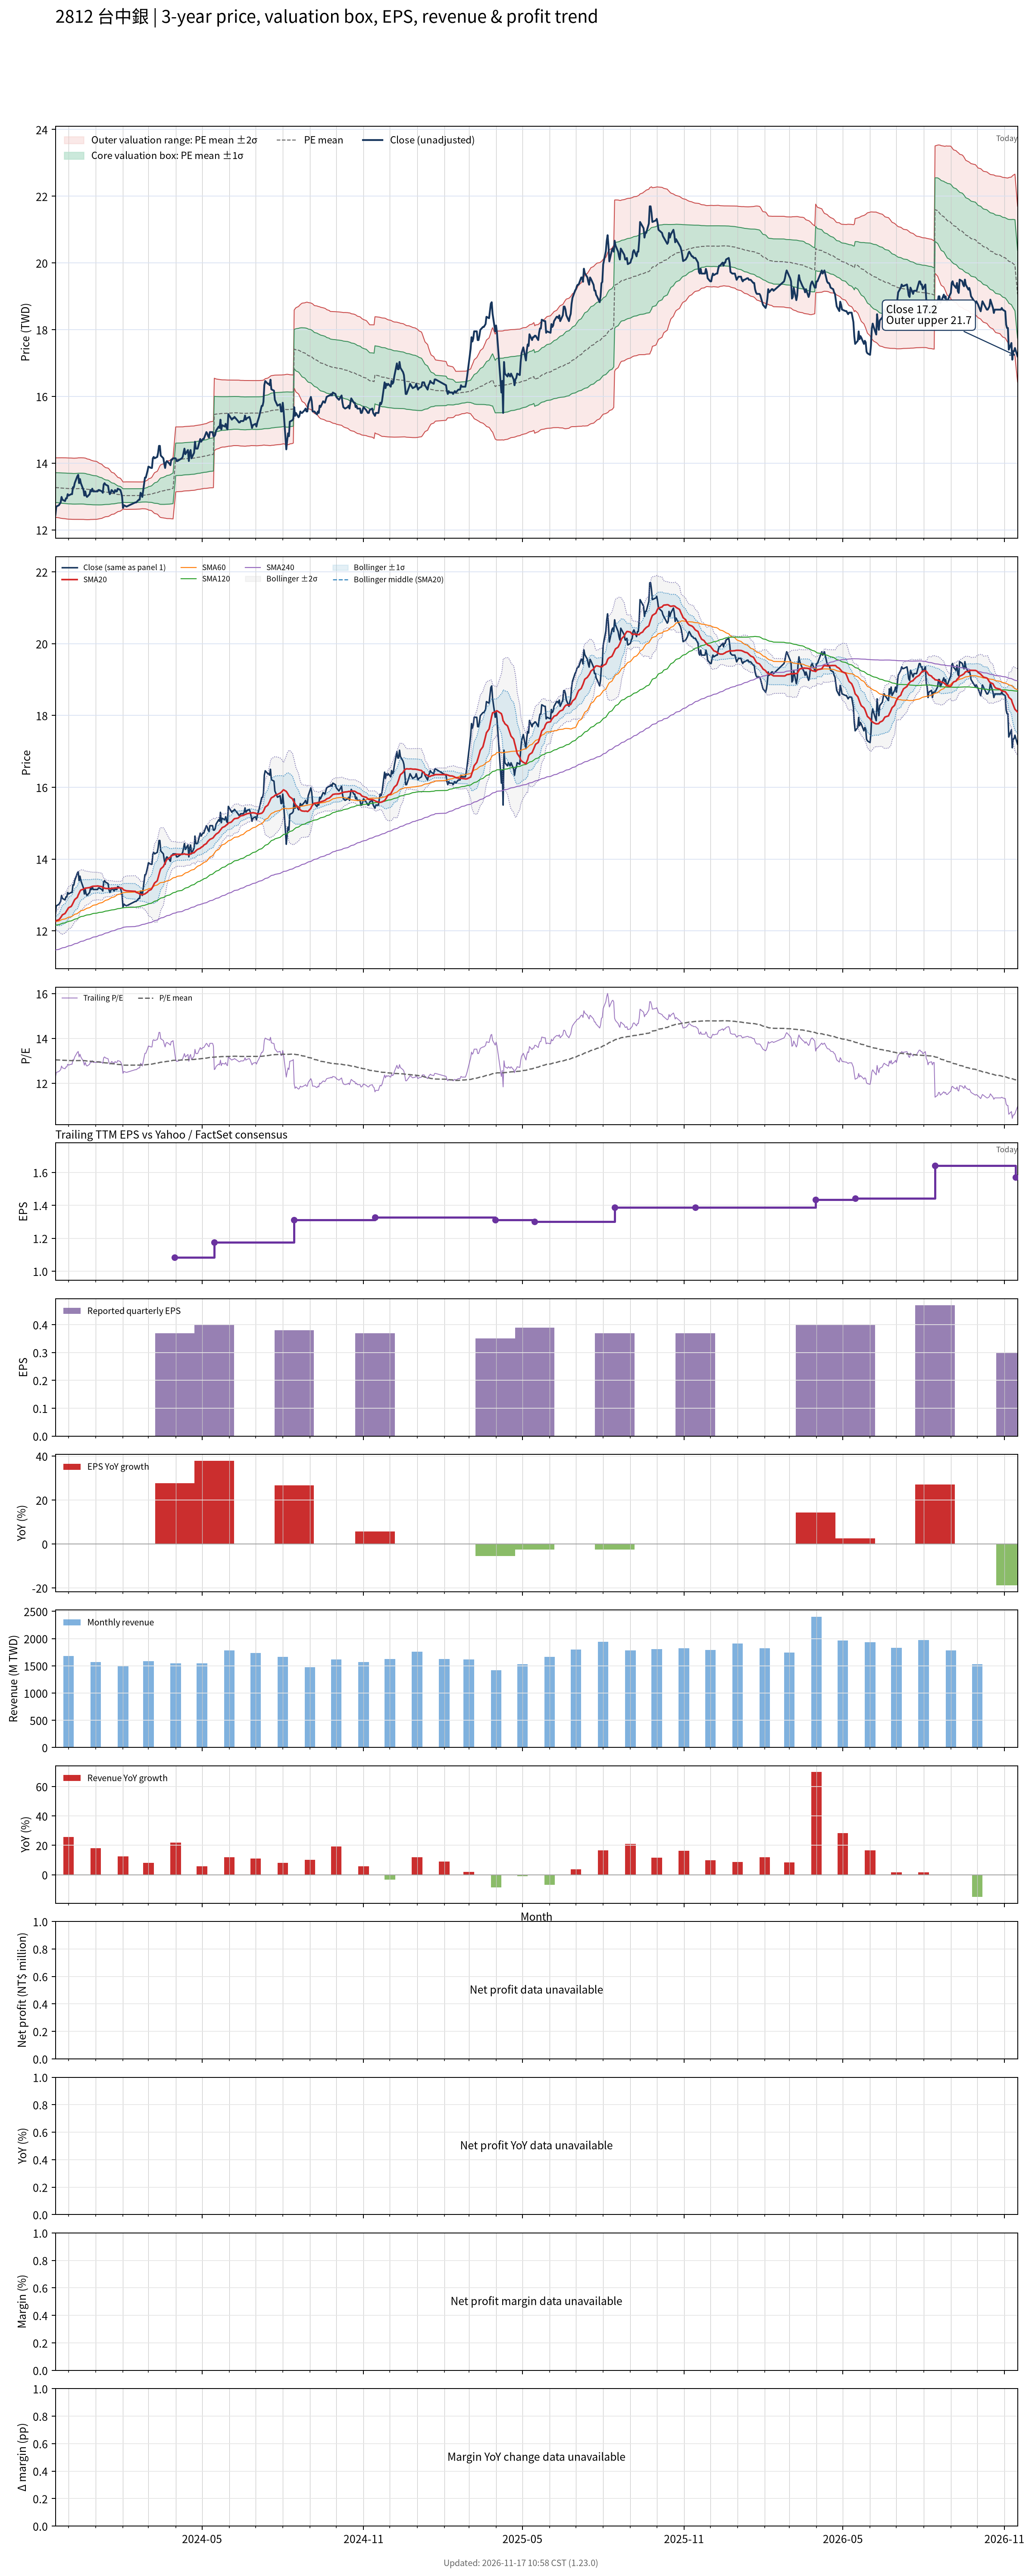

The data file committed next to this chart (first rows):
# chart-version: skill-stock-dynamic-val…
date, close, available_date, period_end, eps, ttm_eps, pe, pe_mean, pe_std, price_m2, price_m1, price_mean, price_p1, price_p2, forward_eps, forward_pe, forward_pe_mean, forward_pe_std, forward_price_m2, forward_price_m1, forward_price_mean, forward_price_p1, forward_price_p2, sma20
2023-11-16, 12.45, 2023-11-14, 2023-09-30, 0.35, 1.017, 12.24, 13.04, 0.4365, 12.38, 12.82, 13.27, 13.71, 14.16, , , , , , , , , , 12.26
2023-11-17, 12.7, 2023-11-14, 2023-09-30, 0.35, 1.017, 12.48, 13.04, 0.4394, 12.37, 12.82, 13.26, 13.71, 14.16, , , , , , , , , , 12.28
2023-11-20, 12.74, 2023-11-14, 2023-09-30, 0.35, 1.017, 12.52, 13.03, 0.4419, 12.36, 12.81, 13.26, 13.71, 14.16, , , , , , , , , , 12.31
2023-11-21, 12.78, 2023-11-14, 2023-09-30, 0.35, 1.017, 12.56, 13.03, 0.4439, 12.35, 12.81, 13.26, 13.71, 14.16, , , , , , , , , , 12.34
2023-11-22, 12.82, 2023-11-14, 2023-09-30, 0.35, 1.017, 12.6, 13.03, 0.4456, 12.35, 12.8, 13.25, 13.71, 14.16, , , , , , , , , , 12.37
2023-11-23, 12.99, 2023-11-14, 2023-09-30, 0.35, 1.017, 12.76, 13.03, 0.4463, 12.34, 12.8, 13.25, 13.71, 14.16, , , , , , , , , , 12.41
2023-11-24, 12.9, 2023-11-14, 2023-09-30, 0.35, 1.017, 12.68, 13.02, 0.4473, 12.34, 12.79, 13.25, 13.7, 14.16, , , , , , , , , , 12.45
2023-11-27, 12.86, 2023-11-14, 2023-09-30, 0.35, 1.017, 12.64, 13.02, 0.4487, 12.33, 12.79, 13.25, 13.7, 14.16, , , , , , , , , , 12.48
2023-11-28, 12.94, 2023-11-14, 2023-09-30, 0.35, 1.017, 12.72, 13.02, 0.4495, 12.33, 12.79, 13.24, 13.7, 14.16, , , , , , , , , , 12.52
2023-11-29, 12.94, 2023-11-14, 2023-09-30, 0.35, 1.017, 12.72, 13.01, 0.4502, 12.32, 12.78, 13.24, 13.7, 14.16, , , , , , , , , , 12.56
2023-11-30, 13.07, 2023-11-14, 2023-09-30, 0.35, 1.017, 12.85, 13.01, 0.4504, 12.32, 12.78, 13.24, 13.7, 14.15, , , , , , , , , , 12.6
2023-12-01, 13.03, 2023-11-14, 2023-09-30, 0.35, 1.017, 12.8, 13.01, 0.4508, 12.32, 12.78, 13.24, 13.7, 14.15, , , , , , , , , , 12.64
2023-12-04, 13.07, 2023-11-14, 2023-09-30, 0.35, 1.017, 12.85, 13.01, 0.451, 12.32, 12.78, 13.23, 13.69, 14.15, , , , , , , , , , 12.68
2023-12-05, 13.07, 2023-11-14, 2023-09-30, 0.35, 1.017, 12.85, 13.01, 0.4511, 12.31, 12.77, 13.23, 13.69, 14.15, , , , , , , , , , 12.72
2023-12-06, 13.28, 2023-11-14, 2023-09-30, 0.35, 1.017, 13.05, 13.01, 0.4508, 12.31, 12.77, 13.23, 13.69, 14.15, , , , , , , , , , 12.77
2023-12-07, 13.28, 2023-11-14, 2023-09-30, 0.35, 1.017, 13.05, 13, 0.4505, 12.31, 12.77, 13.23, 13.69, 14.15, , , , , , , , , , 12.82
2023-12-08, 13.4, 2023-11-14, 2023-09-30, 0.35, 1.017, 13.17, 13, 0.4507, 12.31, 12.77, 13.23, 13.69, 14.15, , , , , , , , , , 12.87
2023-12-11, 13.61, 2023-11-14, 2023-09-30, 0.35, 1.017, 13.37, 13.01, 0.4519, 12.31, 12.77, 13.23, 13.69, 14.15, , , , , , , , , , 12.93
2023-12-12, 13.65, 2023-11-14, 2023-09-30, 0.35, 1.017, 13.41, 13.01, 0.4534, 12.31, 12.77, 13.24, 13.7, 14.16, , , , , , , , , , 13
2023-12-13, 13.4, 2023-11-14, 2023-09-30, 0.35, 1.017, 13.17, 13.01, 0.4535, 12.31, 12.77, 13.24, 13.7, 14.16, , , , , , , , , , 13.05
2023-12-14, 13.52, 2023-11-14, 2023-09-30, 0.35, 1.017, 13.29, 13.01, 0.454, 12.31, 12.78, 13.24, 13.7, 14.16, , , , , , , , , , 13.1
2023-12-15, 13.4, 2023-11-14, 2023-09-30, 0.35, 1.017, 13.17, 13.01, 0.4538, 12.31, 12.78, 13.24, 13.7, 14.16, , , , , , , , , , 13.14
2023-12-18, 13.19, 2023-11-14, 2023-09-30, 0.35, 1.017, 12.97, 13.01, 0.4535, 12.31, 12.77, 13.23, 13.7, 14.16, , , , , , , , , , 13.16
2023-12-19, 13.03, 2023-11-14, 2023-09-30, 0.35, 1.017, 12.8, 13.01, 0.4534, 12.31, 12.77, 13.23, 13.69, 14.15, , , , , , , , , , 13.17
2023-12-20, 13.15, 2023-11-14, 2023-09-30, 0.35, 1.017, 12.93, 13, 0.453, 12.31, 12.77, 13.23, 13.69, 14.15, , , , , , , , , , 13.19
2023-12-21, 13.03, 2023-11-14, 2023-09-30, 0.35, 1.017, 12.8, 13, 0.4515, 12.3, 12.76, 13.22, 13.68, 14.14, , , , , , , , , , 13.19
2023-12-22, 12.99, 2023-11-14, 2023-09-30, 0.35, 1.017, 12.76, 12.99, 0.4477, 12.3, 12.76, 13.22, 13.67, 14.13, , , , , , , , , , 13.19
2023-12-25, 13.07, 2023-11-14, 2023-09-30, 0.35, 1.017, 12.85, 12.98, 0.4434, 12.31, 12.76, 13.21, 13.66, 14.11, , , , , , , , , , 13.21
2023-12-26, 13.19, 2023-11-14, 2023-09-30, 0.35, 1.017, 12.97, 12.98, 0.4382, 12.31, 12.76, 13.2, 13.65, 14.09, , , , , , , , , , 13.22
2023-12-27, 13.15, 2023-11-14, 2023-09-30, 0.35, 1.017, 12.93, 12.97, 0.4361, 12.31, 12.75, 13.2, 13.64, 14.09, , , , , , , , , , 13.23
2023-12-28, 13.23, 2023-11-14, 2023-09-30, 0.35, 1.017, 13.01, 12.97, 0.4339, 12.31, 12.75, 13.19, 13.64, 14.08, , , , , , , , , , 13.24
2023-12-29, 13.15, 2023-11-14, 2023-09-30, 0.35, 1.017, 12.93, 12.96, 0.4311, 12.31, 12.75, 13.19, 13.63, 14.07, , , , , , , , , , 13.24
2024-01-02, 13.15, 2023-11-14, 2023-09-30, 0.35, 1.017, 12.93, 12.96, 0.4262, 12.32, 12.75, 13.18, 13.62, 14.05, , , , , , , , , , 13.25
2024-01-03, 13.15, 2023-11-14, 2023-09-30, 0.35, 1.017, 12.93, 12.95, 0.4204, 12.32, 12.75, 13.18, 13.6, 14.03, , , , , , , , , , 13.25
2024-01-04, 13.19, 2023-11-14, 2023-09-30, 0.35, 1.017, 12.97, 12.95, 0.4152, 12.33, 12.75, 13.17, 13.59, 14.01, , , , , , , , , , 13.25
2024-01-05, 13.19, 2023-11-14, 2023-09-30, 0.35, 1.017, 12.97, 12.94, 0.4083, 12.33, 12.75, 13.16, 13.58, 13.99, , , , , , , , , , 13.24
2024-01-08, 13.15, 2023-11-14, 2023-09-30, 0.35, 1.017, 12.93, 12.93, 0.3978, 12.35, 12.75, 13.15, 13.56, 13.96, , , , , , , , , , 13.23
2024-01-09, 13.11, 2023-11-14, 2023-09-30, 0.35, 1.017, 12.89, 12.92, 0.3862, 12.36, 12.75, 13.15, 13.54, 13.93, , , , , , , , , , 13.21
2024-01-10, 13.36, 2023-11-14, 2023-09-30, 0.35, 1.017, 13.13, 12.92, 0.3775, 12.37, 12.76, 13.14, 13.52, 13.91, , , , , , , , , , 13.19
2024-01-11, 13.4, 2023-11-14, 2023-09-30, 0.35, 1.017, 13.17, 12.91, 0.3696, 12.38, 12.76, 13.13, 13.51, 13.89, , , , , , , , , , 13.19
2024-01-12, 13.36, 2023-11-14, 2023-09-30, 0.35, 1.017, 13.13, 12.91, 0.3623, 12.39, 12.76, 13.13, 13.5, 13.87, , , , , , , , , , 13.18
2024-01-15, 13.32, 2023-11-14, 2023-09-30, 0.35, 1.017, 13.09, 12.9, 0.3562, 12.4, 12.76, 13.12, 13.49, 13.85, , , , , , , , , , 13.18
2024-01-16, 13.15, 2023-11-14, 2023-09-30, 0.35, 1.017, 12.93, 12.89, 0.3477, 12.41, 12.76, 13.12, 13.47, 13.83, , , , , , , , , , 13.18
2024-01-17, 13.07, 2023-11-14, 2023-09-30, 0.35, 1.017, 12.85, 12.89, 0.3357, 12.43, 12.77, 13.11, 13.45, 13.79, , , , , , , , , , 13.18
2024-01-18, 13.11, 2023-11-14, 2023-09-30, 0.35, 1.017, 12.89, 12.88, 0.3231, 12.44, 12.77, 13.1, 13.43, 13.76, , , , , , , , , , 13.18
2024-01-19, 13.19, 2023-11-14, 2023-09-30, 0.35, 1.017, 12.97, 12.87, 0.311, 12.46, 12.78, 13.09, 13.41, 13.73, , , , , , , , , , 13.18
2024-01-22, 13.11, 2023-11-14, 2023-09-30, 0.35, 1.017, 12.89, 12.86, 0.3005, 12.47, 12.78, 13.09, 13.39, 13.7, , , , , , , , , , 13.19
2024-01-23, 13.19, 2023-11-14, 2023-09-30, 0.35, 1.017, 12.97, 12.86, 0.2872, 12.49, 12.79, 13.08, 13.37, 13.66, , , , , , , , , , 13.2
2024-01-24, 13.15, 2023-11-14, 2023-09-30, 0.35, 1.017, 12.93, 12.85, 0.2767, 12.51, 12.79, 13.07, 13.35, 13.64, , , , , , , , , , 13.19
2024-01-25, 13.15, 2023-11-14, 2023-09-30, 0.35, 1.017, 12.93, 12.84, 0.2657, 12.53, 12.8, 13.07, 13.34, 13.61, , , , , , , , , , 13.19
2024-01-26, 13.23, 2023-11-14, 2023-09-30, 0.35, 1.017, 13.01, 12.84, 0.253, 12.54, 12.8, 13.06, 13.32, 13.57, , , , , , , , , , 13.19
2024-01-29, 13.19, 2023-11-14, 2023-09-30, 0.35, 1.017, 12.97, 12.83, 0.2421, 12.56, 12.81, 13.05, 13.3, 13.55, , , , , , , , , , 13.2
2024-01-30, 13.11, 2023-11-14, 2023-09-30, 0.35, 1.017, 12.89, 12.82, 0.2287, 12.58, 12.81, 13.05, 13.28, 13.51, , , , , , , , , , 13.19
2024-01-31, 12.99, 2023-11-14, 2023-09-30, 0.35, 1.017, 12.76, 12.82, 0.2143, 12.6, 12.82, 13.04, 13.26, 13.48, , , , , , , , , , 13.19
2024-02-01, 12.66, 2023-11-14, 2023-09-30, 0.35, 1.017, 12.44, 12.81, 0.1996, 12.62, 12.82, 13.03, 13.23, 13.43, , , , , , , , , , 13.16
2024-02-02, 12.74, 2023-11-14, 2023-09-30, 0.35, 1.017, 12.52, 12.8, 0.201, 12.62, 12.82, 13.03, 13.23, 13.44, , , , , , , , , , 13.14
2024-02-05, 12.7, 2023-11-14, 2023-09-30, 0.35, 1.017, 12.48, 12.8, 0.2025, 12.61, 12.82, 13.03, 13.23, 13.44, , , , , , , , , , 13.11
2024-02-15, 12.82, 2023-11-14, 2023-09-30, 0.35, 1.017, 12.6, 12.8, 0.2014, 12.62, 12.82, 13.03, 13.23, 13.44, , , , , , , , , , 13.1
2024-02-16, 12.82, 2023-11-14, 2023-09-30, 0.35, 1.017, 12.6, 12.8, 0.2009, 12.62, 12.82, 13.03, 13.23, 13.44, , , , , , , , , , 13.07
... 667 more rows
